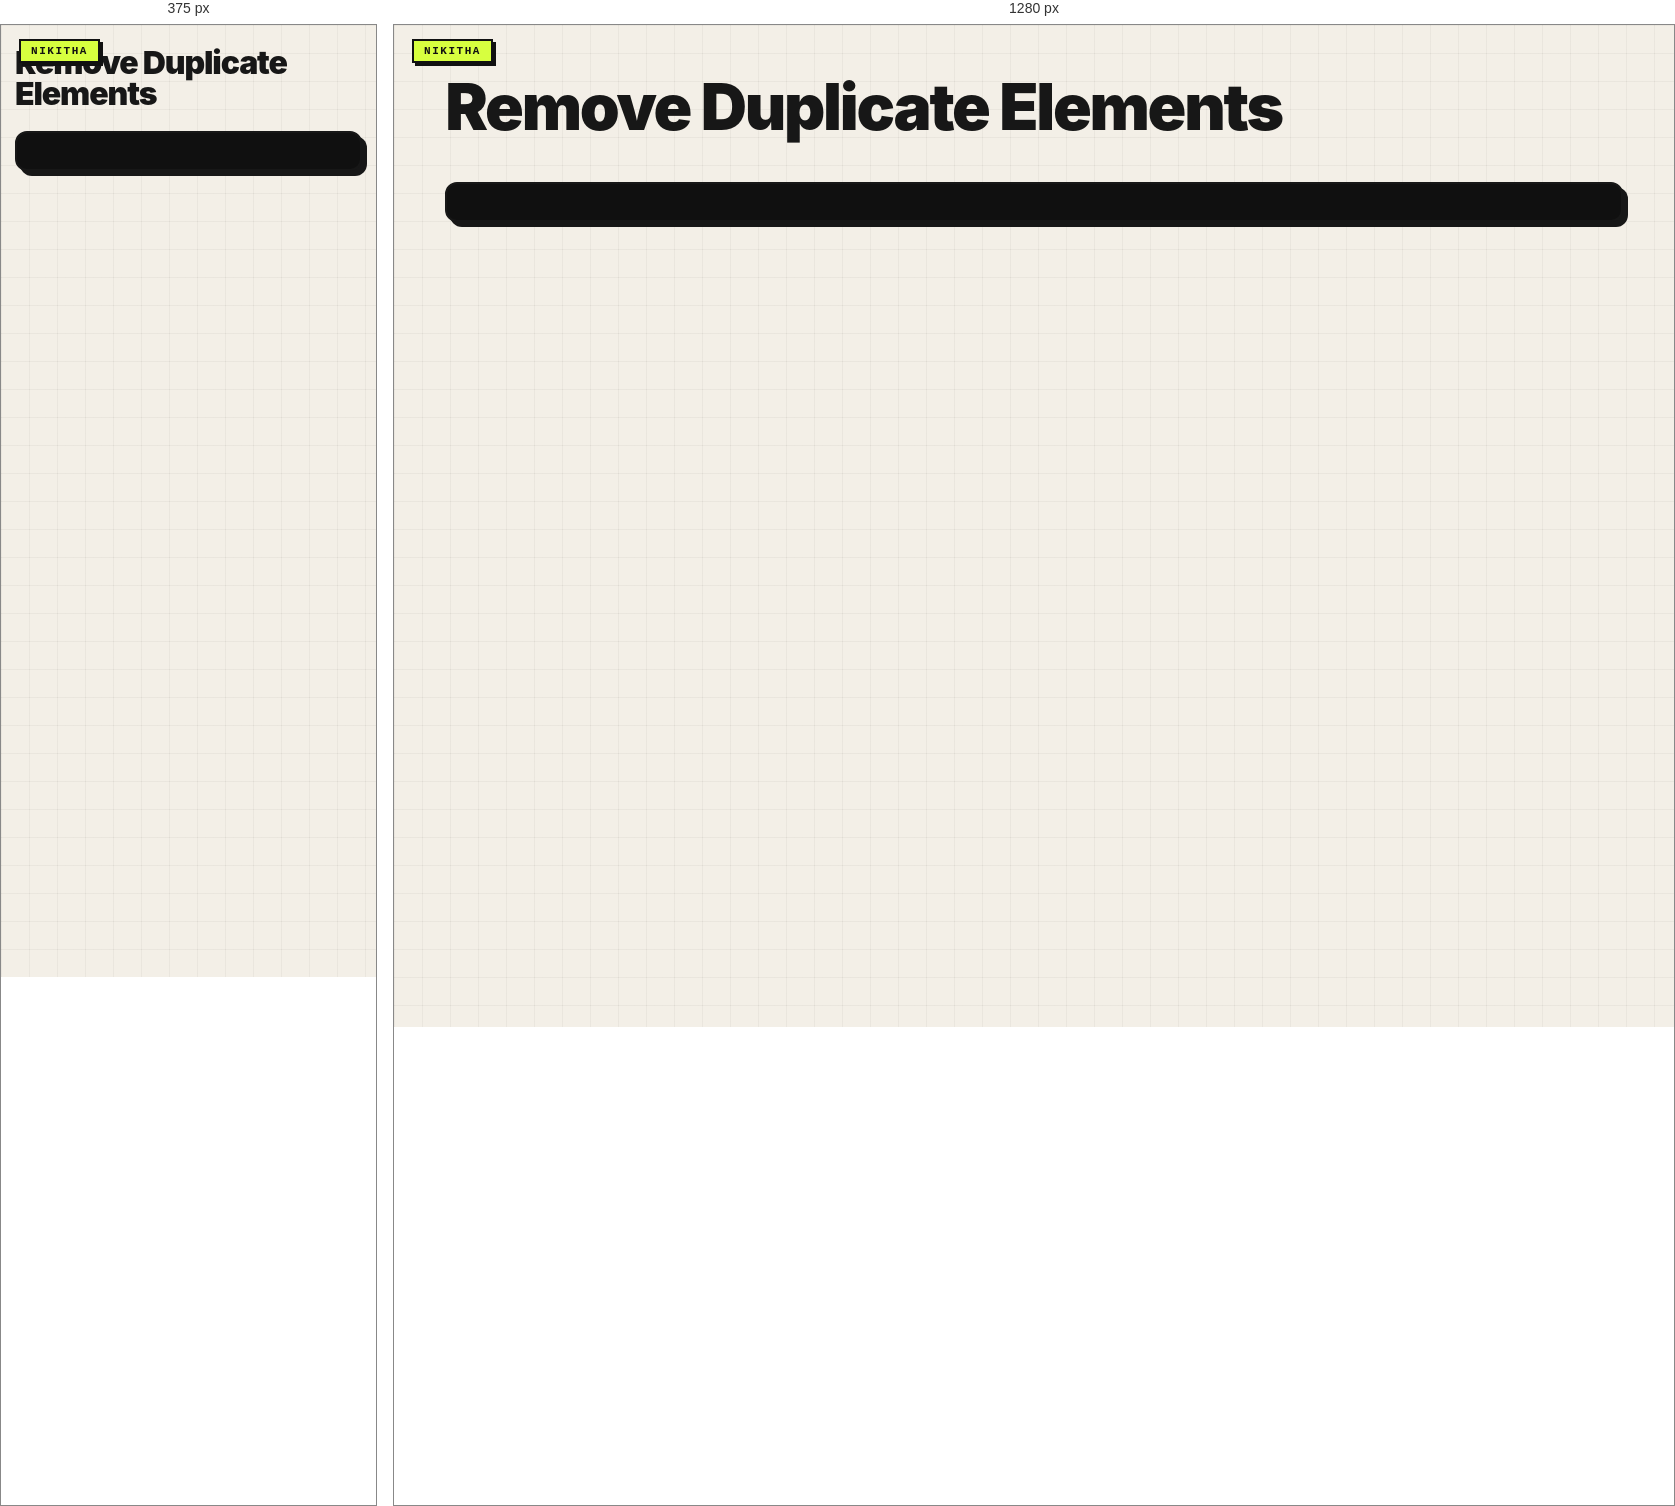
Rendered at 375 px and 1280 px, left to right.

<!-- file: 55-remove-duplicates.html -->
<link rel="stylesheet" href="../nikitha-ui.css"><!doctype html><meta charset="utf-8"><title>55 Remove Duplicates</title><body class="nikitha-ui"><h1>Remove Duplicate Elements</h1><pre id="output"></pre><script>output.textContent=[...new Set([1,2,2,3,3])];</script>
</body>


/* @media block from nikitha-ui.css */
@media(max-width:640px){
  body.nikitha-ui{padding:22px 14px 30px !important}
  body.nikitha-ui::before{position:absolute}
  body.nikitha-ui > main,
  body.nikitha-ui > header,
  body.nikitha-ui > .page{box-shadow:5px 5px 0 #171717 !important}
}